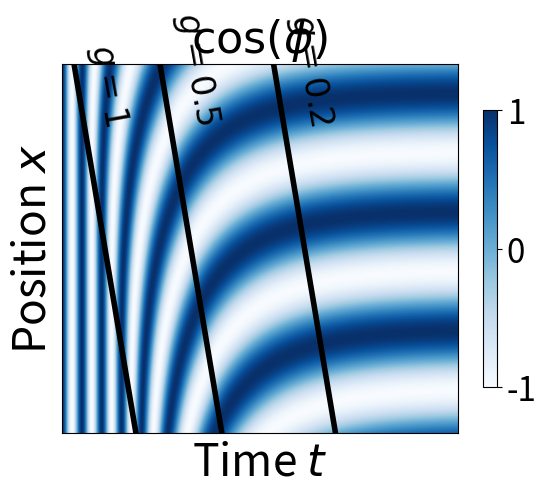
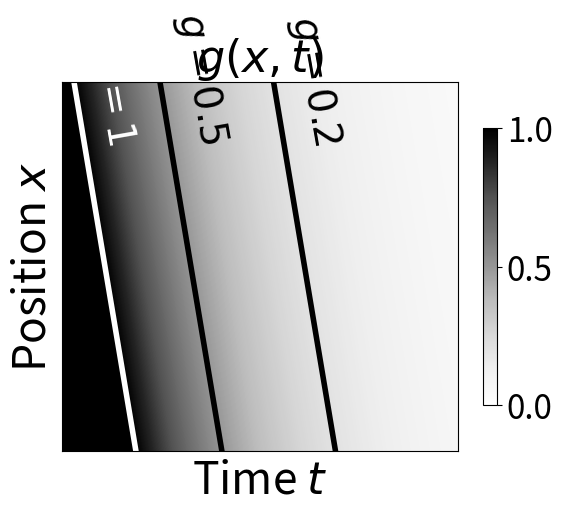
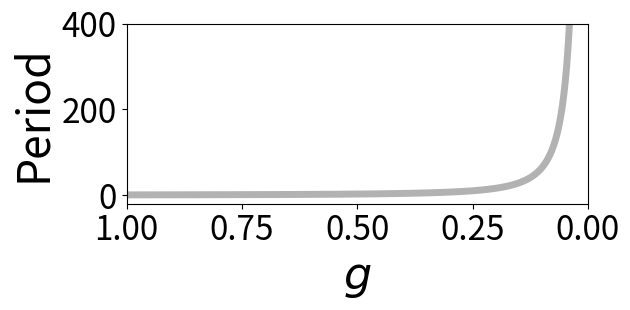
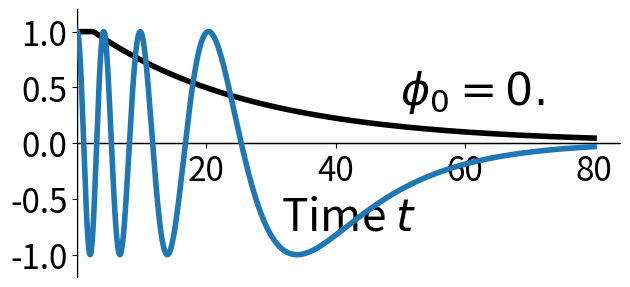
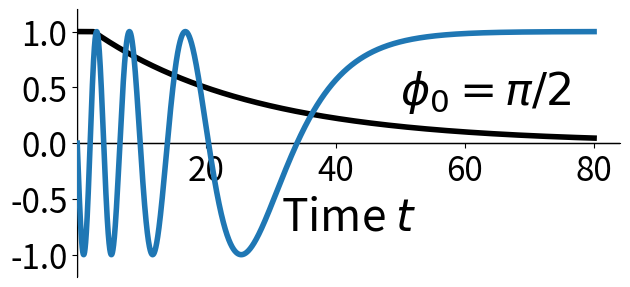

The matplotlib source for these figures, in order:
%matplotlib notebook
import numpy as np
import matplotlib.pyplot as plt
from matplotlib import colors
from matplotlib import rcParams

def compute_omega(g):
    
    return 0.5*np.pi*g**2

def compute_g(t, param):
    
    x_osc = param["x_osc"]
    s = param["s"]
    v = param["v"]
    positions = np.linspace(0.0, 1.0, param["n_cells"])
    
    g = np.exp(s*(positions +x_osc -v*t))
    g[g > 1.] = 1.
    
    return g

def integrate(param):
    
    total_t = param["total_t"]
    dt = param["dt"]
    times = np.arange(0., total_t, dt)
    times_plot = [0.]
   
    counter = 0
    n_skr = param["n_skr"]
    
    n_cells = param["n_cells"]
    phi = np.zeros(n_cells) +param["init_phase"]
    results = [np.cos(phi)]
    
    g = compute_g(0., param)
    g_profile = [g]
    
    omega = compute_omega(g)
    omega_profile = [omega]


    for t in times[1:]:
        
        phi = phi +omega*dt
        g = compute_g(t, param)
        omega = compute_omega(g)
        
        counter += 1
        if (counter %n_skr == 0):
            results.append(np.cos(phi))
            g_profile.append(g)
            omega_profile.append(omega)
            times_plot.append(t)
        

    results = np.array(results)
    g_profile = np.array(g_profile)
    omega_profile = np.array(omega_profile)
    times_plot = np.array(times_plot)
    
    return results, g_profile, omega_profile, times_plot

param = {
    
    # Parameters for the integration
    "total_t"    : 80.,
    "dt"         : 0.01,
    "n_skr"      : 1,
    "n_cells"    : 500,
    "init_phase" : 0.,
    
    # Parameters for the g profile
    "x_osc" : 0.2,
    "s"     : 0.5,
    "v"     : 0.08
}


results, g_profile, omega_profile, times = integrate(param)

def compute_x(g, t, param):

    x_osc = param["x_osc"]
    s = param["s"]
    v = param["v"]
    
    return np.log(g)/s -x_osc +v*t



def compute_t(g, x, param):

    x_osc = param["x_osc"]
    s = param["s"]
    v = param["v"]
    
    return (x_osc +x -np.log(g)/s)/v
    

    
# Plot a kymograph of the results
plt.rcParams["figure.figsize"] = 6.4, 4.8
fig, ax = plt.subplots()
  
# Kymograph
norm = colors.Normalize(vmin=-1., vmax=1.)
kymo = ax.imshow(results.transpose(), norm=norm, cmap='Blues', aspect='auto')
    
# Colorbar
cb = fig.colorbar(kymo, ax=ax, shrink=0.75, ticks=[-1., 0., 1.])
cb.ax.tick_params(labelsize=24)

# Lines of constant g
ax.plot(param["n_cells"]*compute_x(1., times, param), color='k', linewidth=4)
ax.plot(param["n_cells"]*compute_x(0.5, times, param), color='k', linewidth=4)
ax.plot(param["n_cells"]*compute_x(0.2, times, param), color='k', linewidth=4)
    
ax.text(compute_t(1., 0.15, param)/param["dt"], param["n_cells"]*0.15, '$g=1$', color='k', rotation=-80, fontsize=24)
ax.text(compute_t(0.5, 0.15, param)/param["dt"], param["n_cells"]*0.15, '$g=0.5$', color='k', rotation=-80, fontsize=24)
ax.text(compute_t(0.2, 0.15, param)/param["dt"], param["n_cells"]*0.15, '$g=0.2$', color='k', rotation=-80, fontsize=24)
    
# Other plot options    
ax.set_title('$\cos(\phi)$', fontsize=32)
ax.set_xlabel('Time $t$', fontsize=32)
ax.set_ylabel('Position $x$', fontsize=32)
ax.set_ylim([param["n_cells"], 0])
ax.set_xticks([])
ax.set_yticks([])
    
fig.show()

# Generate the kymograph of g
plt.rcParams["figure.figsize"] = 6.4, 4.8
fig, ax = plt.subplots()

# Kymograph
norm = colors.Normalize(vmin=0., vmax=1.)
kymo = ax.imshow(g_profile.transpose(), norm=norm, cmap='Greys', aspect='auto')
   
# Colorbar
cb = fig.colorbar(kymo, ax=ax, shrink=0.75, ticks=[0., 0.5, 1.])
cb.ax.tick_params(labelsize=24)
    
# Lines of constant g
ax.plot(param["n_cells"]*compute_x(1., times, param), color='w', linewidth=4)
ax.plot(param["n_cells"]*compute_x(0.5, times, param), color='k', linewidth=4)
ax.plot(param["n_cells"]*compute_x(0.2, times, param), color='k', linewidth=4)
    
ax.text(compute_t(1., 0.15, param)/param["dt"], param["n_cells"]*0.15, '$g=1$', color='w', rotation=-80, fontsize=28)
ax.text(compute_t(0.5, 0.15, param)/param["dt"], param["n_cells"]*0.15, '$g=0.5$', color='k', rotation=-80, fontsize=28)
ax.text(compute_t(0.2, 0.15, param)/param["dt"], param["n_cells"]*0.15, '$g=0.2$', color='k', rotation=-80, fontsize=28)
    
# Other plot options  
ax.set_title('$g(x,t)$', fontsize=32)
ax.set_xlabel('Time $t$', fontsize=32)
ax.set_ylabel('Position $x$', fontsize=32)
ax.set_ylim([param["n_cells"], 0])
ax.set_xticks([])
ax.set_yticks([])
    
fig.show()

# Plot of the period vs. g
plt.rcParams["figure.figsize"] = 6.4, 3.2
fig, ax = plt.subplots()

g = np.arange(0., 1.001, 0.001)
ax.plot(g[40:], 1./compute_omega(g[40:]), c='k', alpha=0.3, lw=5)

# Plot options
ax.set_xlim([1., 0.])
ax.set_ylim([-20., 400.])
ax.set_xlabel('$g$', fontsize=32)
ax.set_ylabel('Period', fontsize=32)
ax.set_yticks([0., 200., 400.])
ax.tick_params(labelsize=24)

fig.tight_layout()
fig.show()

# Generate two representative trajectories with different initial phases
param["n_cells"] = 1
param["init_phase"] = 0.
results_c1, g_profile_c1, omega_profile_c1, times_c1 = integrate(param)

param["n_cells"] = 1
param["init_phase"] = 0.5*np.pi
results_c2, g_profile_c2, omega_profile_c2, times_c2 = integrate(param)



# Plot the first representative trajectory
plt.rcParams["figure.figsize"] = 6.4, 3.
fig, ax = plt.subplots()

ax.plot(times_c1, results_c1, c='tab:blue', lw=4, label='$\cos(\phi)$', zorder=10)
ax.plot(times_c1, g_profile_c1, c='k', lw=4, label='$g$', zorder=8)

# Move bottom x-axis to center, and eliminate upper and right axes
ax.spines['bottom'].set_position('center')
ax.spines['top'].set_color('none')
ax.spines['right'].set_color('none')
ax.xaxis.set_ticks_position('bottom')
ax.yaxis.set_ticks_position('left')

# Other plot options
ax.set_xlabel('Time $t$', fontsize=32)
ax.set_ylim([-1.2,1.2])
ax.set_xlim([0.,param["total_t"]+4.])
ax.axhline(linewidth=1, color='k')
ax.axvline(linewidth=1, color='k')
ax.set_yticks([-1., -0.5, 0., 0.5, 1.])
ax.set_xticks([20., 40., 60., 80.])
ax.tick_params(labelsize=24)
# ax.legend(fontsize=24, edgecolor='k')
ax.text(50., 0.35, '$\phi_0=0.$', fontsize=32)

fig.tight_layout()
fig.show()




# Plot the second representative trajectory
plt.rcParams["figure.figsize"] = 6.4, 3.
fig, ax = plt.subplots()

ax.plot(times_c2, results_c2, c='tab:blue', lw=4, label='$\cos(\phi)$', zorder=10)
ax.plot(times_c2, g_profile_c2, c='k', lw=4, label='$g$', zorder=8)

# Move bottom x-axis to center, and eliminate upper and right axes
ax.spines['bottom'].set_position('center')
ax.spines['top'].set_color('none')
ax.spines['right'].set_color('none')
ax.xaxis.set_ticks_position('bottom')
ax.yaxis.set_ticks_position('left')

# Other plot options
ax.set_xlabel('Time $t$', fontsize=32)
ax.set_ylim([-1.2,1.2])
ax.set_xlim([0.,param["total_t"]+4.])
ax.axhline(linewidth=1, color='k')
ax.axvline(linewidth=1, color='k')
ax.set_yticks([-1., -0.5, 0., 0.5, 1.])
ax.set_xticks([20., 40., 60., 80.])
ax.tick_params(labelsize=24)
# ax.legend(fontsize=24, edgecolor='k')
ax.text(50., 0.35, '$\phi_0=\pi/2$', fontsize=32)

fig.tight_layout()
fig.show()

